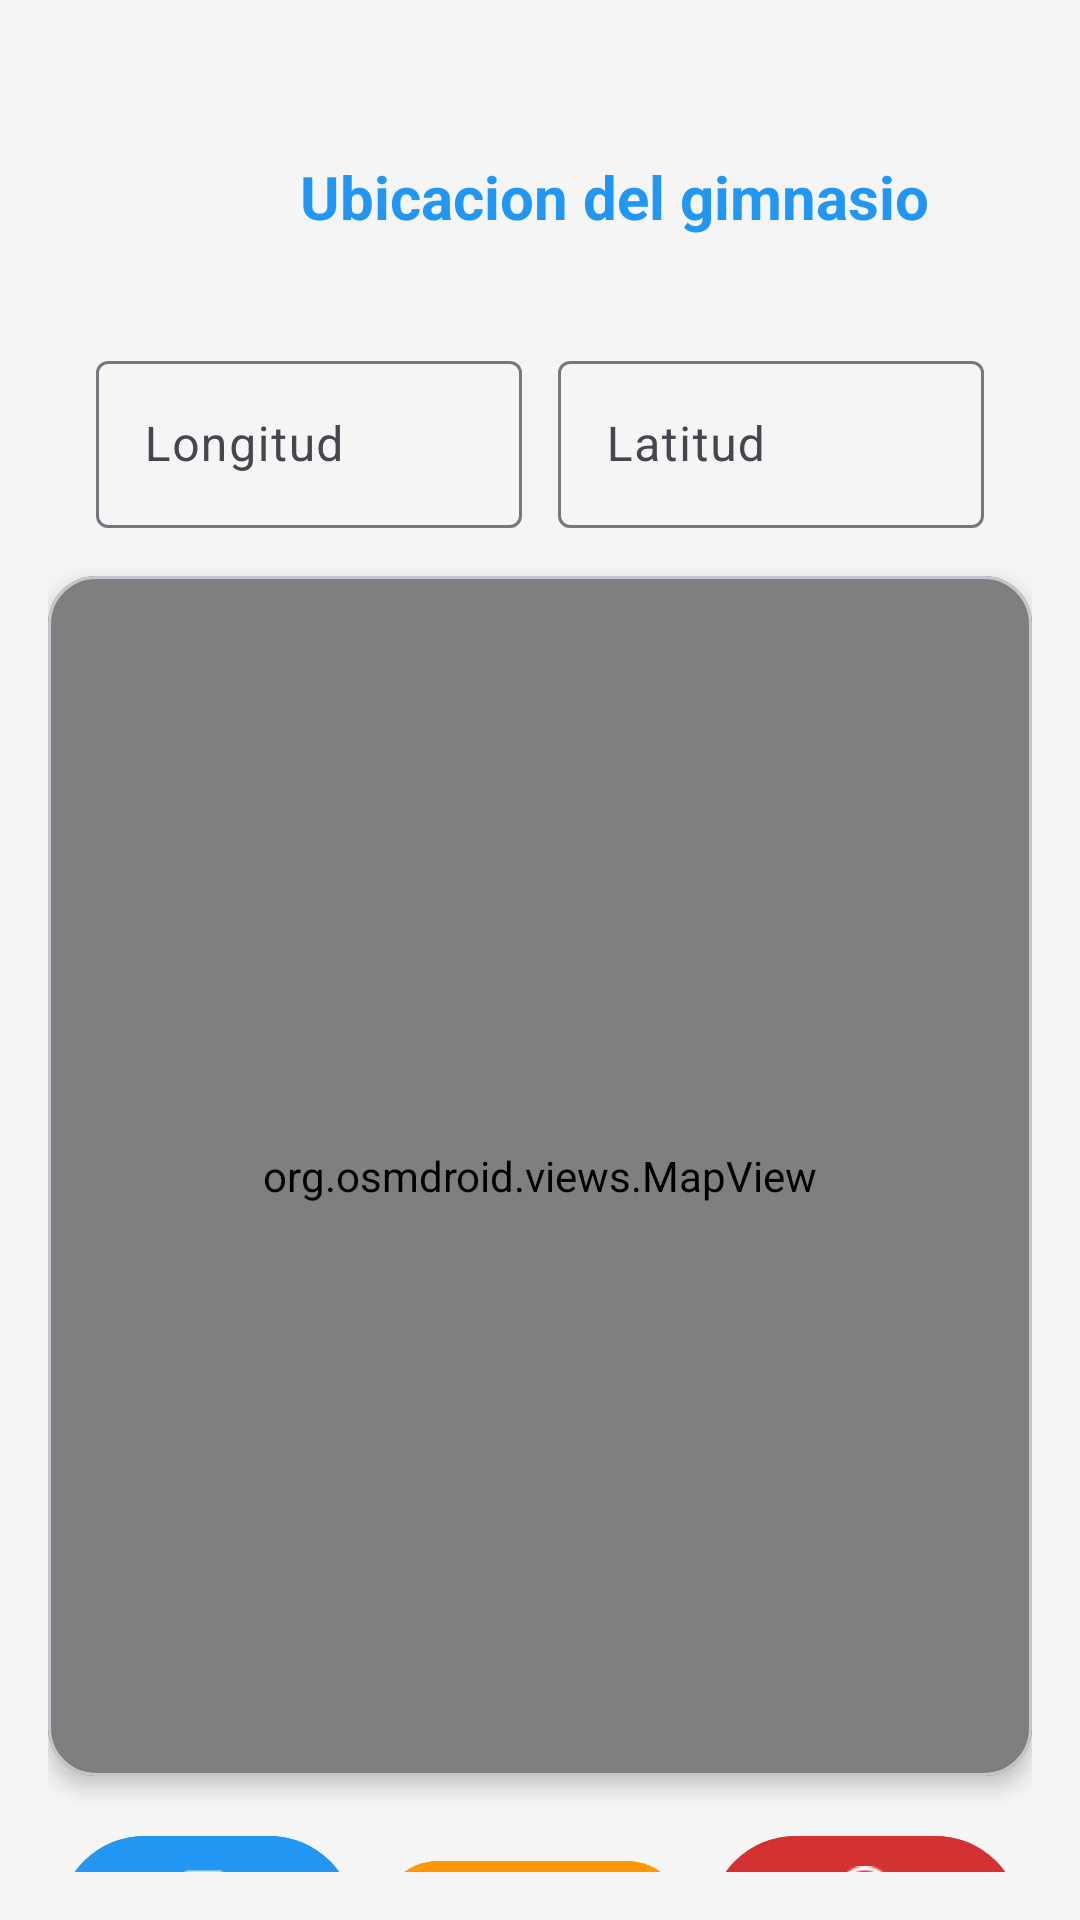

The Android layout XML behind this screen, and the referenced resources:
<!-- AndroidManifest.xml: application theme Theme.ProyectoMobilesGYM -->
<!-- res/layout/activity_adm_ubicacion.xml -->
<?xml version="1.0" encoding="utf-8"?>
<androidx.constraintlayout.widget.ConstraintLayout
    xmlns:android="http://schemas.android.com/apk/res/android"
    xmlns:app="http://schemas.android.com/apk/res-auto"
    xmlns:tools="http://schemas.android.com/tools"
    android:layout_width="match_parent"
    android:layout_height="match_parent"
    android:background="@color/grisFondo"
    android:padding="16dp"
    tools:context=".Activity_AdmUbicacion">

    

    

    

    
    <com.google.android.material.textview.MaterialTextView
        android:id="@+id/txtTitulo2"
        android:layout_width="wrap_content"
        android:layout_height="wrap_content"
        android:layout_marginStart="84dp"
        android:layout_marginTop="36dp"
        android:text="@string/title_locations"
        android:textColor="@color/azulUTN"
        android:textSize="20sp"
        android:textStyle="bold"
        app:layout_constraintStart_toStartOf="parent"
        app:layout_constraintTop_toTopOf="parent" />

    

    

    <com.google.android.material.textfield.TextInputLayout
        android:id="@+id/inputLongitud"
        style="@style/Widget.Material3.TextInputLayout.OutlinedBox"
        android:layout_width="0dp"
        android:layout_height="wrap_content"
        android:layout_marginStart="16dp"
        android:layout_marginTop="36dp"
        android:layout_marginEnd="6dp"
        android:hint="@string/field_location_longitude"
        app:layout_constraintEnd_toStartOf="@id/inputLatitud"
        app:layout_constraintStart_toStartOf="parent"
        app:layout_constraintTop_toBottomOf="@+id/txtTitulo2">

        <com.google.android.material.textfield.TextInputEditText
            android:id="@+id/txtLongitud"
            android:layout_width="match_parent"
            android:layout_height="wrap_content"
            android:inputType="numberDecimal" />
    </com.google.android.material.textfield.TextInputLayout>

    <com.google.android.material.textfield.TextInputLayout
        android:id="@+id/inputLatitud"
        style="@style/Widget.Material3.TextInputLayout.OutlinedBox"
        android:layout_width="0dp"
        android:layout_height="wrap_content"
        android:layout_marginStart="6dp"
        android:layout_marginTop="36dp"
        android:layout_marginEnd="16dp"
        android:hint="@string/field_location_latitude"
        app:layout_constraintEnd_toEndOf="parent"
        app:layout_constraintStart_toEndOf="@id/inputLongitud"
        app:layout_constraintTop_toBottomOf="@+id/txtTitulo2">

        <com.google.android.material.textfield.TextInputEditText
            android:id="@+id/txtLatitud"
            android:layout_width="match_parent"
            android:layout_height="wrap_content"
            android:inputType="numberDecimal" />
    </com.google.android.material.textfield.TextInputLayout>

    <com.google.android.material.card.MaterialCardView
        android:id="@+id/cardMapa"
        android:layout_width="0dp"
        android:layout_height="400dp"
        app:cardCornerRadius="16dp"
        app:cardElevation="4dp"
        app:layout_constraintTop_toBottomOf="@id/inputLatitud"
        app:layout_constraintStart_toStartOf="parent"
        app:layout_constraintEnd_toEndOf="parent"
        android:layout_marginTop="16dp">

        <org.osmdroid.views.MapView
            android:id="@+id/map"
            android:layout_width="match_parent"
            android:layout_height="match_parent"/>
    </com.google.android.material.card.MaterialCardView>

    
    <LinearLayout
        android:id="@+id/linearLayout2"
        android:layout_width="0dp"
        android:layout_height="wrap_content"
        android:orientation="horizontal"
        android:gravity="center"
        app:layout_constraintTop_toBottomOf="@id/cardMapa"
        app:layout_constraintStart_toStartOf="parent"
        app:layout_constraintEnd_toEndOf="parent"
        android:layout_marginTop="16dp">

        <com.google.android.material.button.MaterialButton
            android:id="@+id/btnGuardar"
            android:layout_width="wrap_content"
            android:layout_height="wrap_content"
            android:backgroundTint="@color/azulUTN"
            android:onClick="guardar"
            android:text="@string/btn_save"
            android:textColor="@color/blanco"
            app:icon="@drawable/guardar"
            app:iconGravity="textTop"
            app:iconPadding="8dp" />

        <com.google.android.material.button.MaterialButton
            android:id="@+id/btnSalir"
            android:layout_width="wrap_content"
            android:layout_height="wrap_content"
            android:layout_marginStart="8dp"
            android:backgroundTint="@color/naranjaUTN"
            android:onClick="reiniciar"
            android:text="@string/btn_reset"
            android:textColor="@color/blanco"
            app:icon="@drawable/reiniciar"
            app:iconGravity="textTop"
            app:iconPadding="8dp" />

        <com.google.android.material.button.MaterialButton
            android:id="@+id/btnCancelar"
            android:layout_width="wrap_content"
            android:layout_height="wrap_content"
            android:layout_marginStart="8dp"
            android:backgroundTint="@color/rojoUTN"
            android:onClick="cancelar"
            android:text="@string/btn_cancel"
            android:textColor="@color/blanco"
            app:icon="@drawable/cancelar"
            app:iconGravity="textTop"
            app:iconPadding="8dp" />
    </LinearLayout>

</androidx.constraintlayout.widget.ConstraintLayout>
<!-- resources referenced by this layout -->
<resources>
  <color name="azulUTN">#2196F3</color>
  <color name="blanco">#FFFFFF</color>
  <color name="grisFondo">#F5F5F5</color>
  <color name="naranjaUTN">#FF9800</color>
  <color name="rojoUTN">#D33232</color>
  <!-- drawable cancelar: png bitmap (drawable, 595 bytes) -->
  <!-- drawable guardar: png bitmap (drawable, 396 bytes) -->
  <string name="btn_cancel">Cancelar</string>
  <string name="btn_reset">Reiniciar</string>
  <string name="btn_save">Guardar</string>
  <string name="field_location_latitude">Latitud</string>
  <string name="field_location_longitude">Longitud</string>
  <string name="title_locations">Ubicacion del gimnasio</string>
  <style name="Theme.ProyectoMobilesGYM" parent="Base.Theme.ProyectoMobilesGYM" />
  <style name="Base.Theme.ProyectoMobilesGYM" parent="Theme.Material3.DayNight.NoActionBar">
          
          
          <item name="colorPrimary">@color/azulUTN</item>
          <item name="colorOnPrimary">@color/blanco</item>
  
          <item name="colorSecondary">@color/naranjaUTN</item>
          <item name="colorOnSecondary">@color/blanco</item>
  
          <item name="colorError">@color/rojoUTN</item>
          <item name="colorOnError">@color/blanco</item>
  
          
          <item name="android:fontFamily">sans-serif</item>
  
          
          <item name="shapeAppearanceSmallComponent">@style/Shape.Rounded.Small</item>
          <item name="shapeAppearanceMediumComponent">@style/Shape.Rounded.Medium</item>
          <item name="shapeAppearanceLargeComponent">@style/Shape.Rounded.Large</item>
      </style>
  <style name="Shape.Rounded.Small" parent="ShapeAppearance.Material3.SmallComponent">
          <item name="cornerFamily">rounded</item>
          <item name="cornerSize">8dp</item>
      </style>
  <style name="Shape.Rounded.Medium" parent="ShapeAppearance.Material3.MediumComponent">
          <item name="cornerFamily">rounded</item>
          <item name="cornerSize">12dp</item>
      </style>
  <style name="Shape.Rounded.Large" parent="ShapeAppearance.Material3.LargeComponent">
          <item name="cornerFamily">rounded</item>
          <item name="cornerSize">16dp</item>
  
      </style>
</resources>
